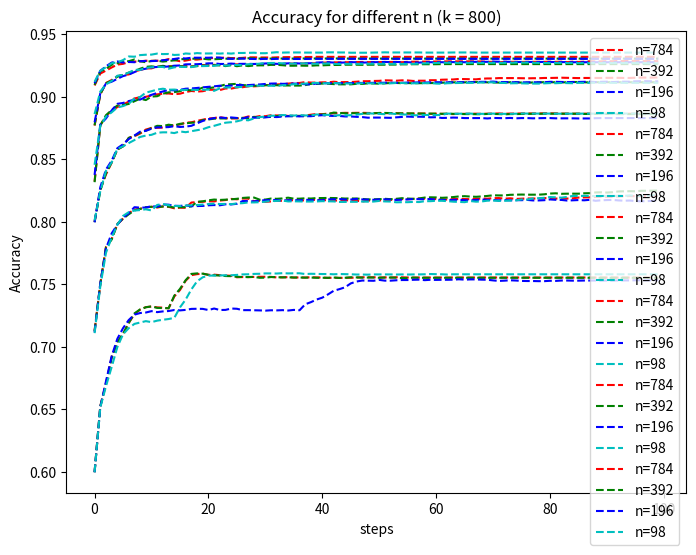

Python code for this plot:
import matplotlib
import matplotlib.pyplot as plt
# 这里全部都是KMeans.py跑出来的数据
data_25_784 = [
    0.5998, 0.6524, 0.671, 0.6917, 0.704, 0.7103, 0.7191, 0.7263, 0.7298,
    0.7318, 0.7323, 0.7316, 0.7314, 0.7309, 0.7403, 0.7455, 0.753, 0.7574,
    0.7582, 0.7586, 0.7576, 0.7578, 0.7574, 0.7571, 0.7569, 0.7557, 0.7559,
    0.7558, 0.756, 0.7561, 0.7561, 0.756, 0.7556, 0.7557, 0.7558, 0.7555,
    0.7556, 0.7555, 0.7557, 0.7556, 0.7555, 0.7552, 0.7554, 0.7552, 0.7553,
    0.7553, 0.7555, 0.7557, 0.7557, 0.7557, 0.7555, 0.7556, 0.7555, 0.7557,
    0.7557, 0.7555, 0.7555, 0.7555, 0.7555, 0.7555, 0.7555, 0.7555, 0.7555,
    0.7555, 0.7555, 0.7555, 0.7555, 0.7555, 0.7555, 0.7555, 0.7555, 0.7555,
    0.7555, 0.7555, 0.7555, 0.7555, 0.7555, 0.7555, 0.7555, 0.7555, 0.7555,
    0.7555, 0.7555, 0.7555, 0.7555, 0.7555, 0.7555, 0.7555, 0.7555, 0.7555,
    0.7555, 0.7555, 0.7555, 0.7555, 0.7555, 0.7555, 0.7555, 0.7555, 0.7555,
    0.7555
]
data_25_392 = [
    0.5997, 0.6523, 0.6703, 0.6912, 0.7037, 0.7105, 0.7192, 0.7268, 0.73,
    0.7317, 0.7324, 0.7312, 0.7311, 0.7309, 0.741, 0.7464, 0.7534, 0.7584,
    0.7588, 0.7586, 0.7577, 0.7573, 0.7571, 0.7567, 0.7566, 0.7561, 0.7559,
    0.7559, 0.756, 0.7553, 0.7554, 0.7559, 0.7558, 0.7556, 0.7557, 0.7555,
    0.7555, 0.7554, 0.7555, 0.7553, 0.7553, 0.7553, 0.7555, 0.7552, 0.7553,
    0.7557, 0.7556, 0.7554, 0.7555, 0.7555, 0.7553, 0.7555, 0.7555, 0.7554,
    0.7551, 0.7552, 0.7554, 0.7553, 0.7553, 0.7553, 0.7553, 0.7553, 0.7553,
    0.7553, 0.7553, 0.7553, 0.7553, 0.7553, 0.7553, 0.7553, 0.7553, 0.7553,
    0.7553, 0.7553, 0.7553, 0.7553, 0.7553, 0.7553, 0.7553, 0.7553, 0.7553,
    0.7553, 0.7553, 0.7553, 0.7553, 0.7553, 0.7553, 0.7553, 0.7553, 0.7553,
    0.7553, 0.7553, 0.7553, 0.7553, 0.7553, 0.7553, 0.7553, 0.7553, 0.7553,
    0.7553
]
data_25_196 = [
    0.5997, 0.6518, 0.6724, 0.6926, 0.7065, 0.715, 0.7215, 0.7258, 0.7271,
    0.7275, 0.7286, 0.7278, 0.7284, 0.7287, 0.7295, 0.7292, 0.7296, 0.7304,
    0.7305, 0.7304, 0.7295, 0.7307, 0.7295, 0.7296, 0.7307, 0.7305, 0.7294,
    0.7294, 0.7293, 0.7292, 0.729, 0.7293, 0.7292, 0.7294, 0.7291, 0.7296,
    0.7293, 0.7341, 0.7358, 0.7379, 0.7394, 0.742, 0.7449, 0.7462, 0.7477,
    0.7508, 0.7523, 0.7531, 0.753, 0.7529, 0.7536, 0.753, 0.753, 0.7533,
    0.7535, 0.7535, 0.7537, 0.7538, 0.7534, 0.7537, 0.7536, 0.7537, 0.7537,
    0.7538, 0.7541, 0.7538, 0.754, 0.754, 0.7538, 0.7537, 0.7532, 0.7528,
    0.753, 0.7533, 0.7531, 0.7528, 0.7527, 0.7527, 0.7526, 0.7526, 0.7529,
    0.7528, 0.7531, 0.7531, 0.753, 0.753, 0.7531, 0.7531, 0.7531, 0.7531,
    0.7531, 0.7531, 0.7532, 0.7532, 0.7532, 0.7533, 0.7533, 0.7533, 0.7533,
    0.7533
]
data_25_98 = [
    0.5997, 0.6515, 0.6685, 0.6839, 0.6999, 0.7101, 0.715, 0.7184, 0.7195,
    0.7206, 0.7198, 0.721, 0.7217, 0.7223, 0.7232, 0.7316, 0.7379, 0.746,
    0.7525, 0.7557, 0.757, 0.7571, 0.7572, 0.7573, 0.7573, 0.7576, 0.758,
    0.7581, 0.7584, 0.7585, 0.7588, 0.7588, 0.7587, 0.759, 0.7588, 0.7589,
    0.7589, 0.7583, 0.7585, 0.7584, 0.7583, 0.7583, 0.7581, 0.7583, 0.7582,
    0.7581, 0.7579, 0.7579, 0.7578, 0.758, 0.758, 0.758, 0.758, 0.7579, 0.758,
    0.7579, 0.758, 0.758, 0.7581, 0.7583, 0.7582, 0.7581, 0.7579, 0.7581,
    0.7581, 0.7581, 0.7581, 0.7581, 0.7581, 0.7581, 0.7581, 0.7581, 0.7581,
    0.7581, 0.7581, 0.7581, 0.7581, 0.7581, 0.7581, 0.7581, 0.7581, 0.7581,
    0.7581, 0.7581, 0.7581, 0.7581, 0.7581, 0.7581, 0.7581, 0.7581, 0.7581,
    0.7581, 0.7581, 0.7581, 0.7581, 0.7581, 0.7581, 0.7581, 0.7581, 0.7581
]

data_50_784 = [
    0.7131, 0.7502, 0.7799, 0.7864, 0.7981, 0.8026, 0.807, 0.8099, 0.8105,
    0.8117, 0.8121, 0.8115, 0.8124, 0.8121, 0.8109, 0.8114, 0.8113, 0.8155,
    0.8159, 0.8161, 0.8165, 0.8164, 0.8171, 0.8175, 0.8184, 0.8181, 0.8187,
    0.8186, 0.8166, 0.8169, 0.8161, 0.8164, 0.8169, 0.8169, 0.8172, 0.8174,
    0.8169, 0.8174, 0.8176, 0.8177, 0.8175, 0.8173, 0.8171, 0.8171, 0.8172,
    0.8174, 0.817, 0.8163, 0.8171, 0.8172, 0.8172, 0.8173, 0.8176, 0.8179,
    0.8183, 0.8182, 0.8184, 0.8186, 0.8186, 0.8182, 0.8183, 0.8181, 0.8179,
    0.8183, 0.8183, 0.8183, 0.8182, 0.8184, 0.8187, 0.8186, 0.819, 0.8191,
    0.8186, 0.8189, 0.8184, 0.8186, 0.8188, 0.8187, 0.8188, 0.8191, 0.8189,
    0.8187, 0.8187, 0.8187, 0.8189, 0.8195, 0.8196, 0.8197, 0.82, 0.8202,
    0.8201, 0.8202, 0.8204, 0.8206, 0.8207, 0.8206, 0.8205, 0.8207, 0.8209,
    0.8207
]
data_50_392 = [
    0.7126, 0.7503, 0.7797, 0.7859, 0.7984, 0.8026, 0.8061, 0.8092, 0.8104,
    0.8117, 0.8121, 0.812, 0.8123, 0.8123, 0.8115, 0.8118, 0.8118, 0.8124,
    0.8161, 0.8165, 0.8173, 0.8179, 0.8176, 0.8178, 0.8181, 0.8185, 0.8192,
    0.8195, 0.8195, 0.8178, 0.8179, 0.8187, 0.8185, 0.8188, 0.8194, 0.8186,
    0.8186, 0.8189, 0.8187, 0.8191, 0.8191, 0.8192, 0.8191, 0.819, 0.8187,
    0.8188, 0.8187, 0.8184, 0.818, 0.8181, 0.8182, 0.8185, 0.8182, 0.8185,
    0.819, 0.8187, 0.8185, 0.8188, 0.8195, 0.8197, 0.8196, 0.8193, 0.8195,
    0.8199, 0.8204, 0.8206, 0.8203, 0.8201, 0.8204, 0.8208, 0.8213, 0.8212,
    0.8212, 0.8217, 0.8218, 0.8219, 0.8218, 0.8218, 0.8218, 0.8221, 0.8227,
    0.8229, 0.8225, 0.8226, 0.8226, 0.8226, 0.8229, 0.823, 0.8236, 0.8237,
    0.8235, 0.8238, 0.8244, 0.8245, 0.8246, 0.8245, 0.8249, 0.8249, 0.825,
    0.8251
]
data_50_196 = [
    0.7117, 0.7506, 0.7787, 0.7908, 0.7978, 0.8033, 0.8069, 0.8118, 0.8114,
    0.8115, 0.8126, 0.8122, 0.8139, 0.8138, 0.8129, 0.8128, 0.8132, 0.8126,
    0.8127, 0.8128, 0.8133, 0.8135, 0.8133, 0.8141, 0.814, 0.8145, 0.8167,
    0.8167, 0.8164, 0.817, 0.8174, 0.8176, 0.8175, 0.817, 0.8174, 0.8174,
    0.8173, 0.8177, 0.8175, 0.8174, 0.8174, 0.818, 0.8181, 0.8183, 0.818,
    0.8179, 0.8185, 0.818, 0.8179, 0.8177, 0.8181, 0.8181, 0.818, 0.8176,
    0.8178, 0.818, 0.8183, 0.8182, 0.8181, 0.8183, 0.8177, 0.8176, 0.8174,
    0.8177, 0.8177, 0.8174, 0.8172, 0.8176, 0.8179, 0.8177, 0.8175, 0.8173,
    0.8175, 0.8173, 0.8174, 0.8174, 0.8176, 0.8172, 0.8172, 0.8174, 0.818,
    0.8177, 0.8176, 0.8171, 0.8173, 0.8175, 0.8173, 0.8177, 0.8169, 0.8173,
    0.8175, 0.8176, 0.8172, 0.817, 0.8171, 0.8167, 0.8165, 0.8167, 0.8168,
    0.817
]
data_50_98 = [
    0.711, 0.7483, 0.7753, 0.7875, 0.7977, 0.8048, 0.8078, 0.8091, 0.8095,
    0.8101, 0.8092, 0.8136, 0.8143, 0.8134, 0.8128, 0.8127, 0.8131, 0.8133,
    0.8135, 0.8139, 0.8143, 0.8146, 0.8143, 0.8144, 0.8142, 0.8148, 0.815,
    0.8156, 0.8156, 0.8158, 0.8162, 0.8168, 0.8168, 0.8171, 0.8164, 0.8165,
    0.8164, 0.8163, 0.8163, 0.8164, 0.8166, 0.8165, 0.8164, 0.816, 0.816,
    0.8161, 0.8161, 0.8163, 0.8162, 0.8163, 0.8168, 0.8164, 0.8163, 0.8157,
    0.8158, 0.8158, 0.816, 0.8159, 0.8166, 0.8166, 0.8169, 0.8169, 0.8166,
    0.8162, 0.816, 0.8158, 0.8167, 0.8162, 0.8164, 0.817, 0.8171, 0.8168,
    0.8169, 0.8171, 0.8172, 0.818, 0.8179, 0.8188, 0.819, 0.8193, 0.8199,
    0.8197, 0.8194, 0.82, 0.8208, 0.8207, 0.8209, 0.8207, 0.8207, 0.8207,
    0.8208, 0.8207, 0.8209, 0.8208, 0.8212, 0.8208, 0.8208, 0.821, 0.8213,
    0.8215
]

data_100_784 = [
    0.8002, 0.8259, 0.838, 0.8474, 0.8579, 0.8605, 0.8672, 0.8686, 0.8707,
    0.8739, 0.8752, 0.8753, 0.8755, 0.8766, 0.8773, 0.878, 0.8795, 0.8797,
    0.8809, 0.8818, 0.8828, 0.8831, 0.8839, 0.883, 0.8828, 0.8829, 0.8831,
    0.8844, 0.8838, 0.8847, 0.8846, 0.8854, 0.8852, 0.8853, 0.8848, 0.885,
    0.8847, 0.8852, 0.8858, 0.8864, 0.8862, 0.8867, 0.8869, 0.8871, 0.8873,
    0.8872, 0.8873, 0.8873, 0.8872, 0.8871, 0.8871, 0.887, 0.8871, 0.887,
    0.8867, 0.8867, 0.8867, 0.8868, 0.8867, 0.8865, 0.8866, 0.8865, 0.8864,
    0.8863, 0.8865, 0.8865, 0.8866, 0.8866, 0.8865, 0.8866, 0.8867, 0.8868,
    0.8866, 0.8867, 0.8867, 0.8868, 0.8868, 0.8868, 0.8868, 0.8869, 0.8869,
    0.8868, 0.8867, 0.8866, 0.8866, 0.8866, 0.8866, 0.8866, 0.8866, 0.8867,
    0.8866, 0.8866, 0.8866, 0.8866, 0.8866, 0.8866, 0.8866, 0.8866, 0.8866,
    0.8866
]
data_100_392 = [
    0.7998, 0.8251, 0.8388, 0.8477, 0.8579, 0.8605, 0.8673, 0.869, 0.8714,
    0.873, 0.8751, 0.8769, 0.8767, 0.8778, 0.8772, 0.8785, 0.8789, 0.8794,
    0.8795, 0.8815, 0.882, 0.8826, 0.8828, 0.8828, 0.8831, 0.883, 0.8833,
    0.8828, 0.8841, 0.8835, 0.8839, 0.8842, 0.8847, 0.8849, 0.8847, 0.8847,
    0.8849, 0.8846, 0.8852, 0.8855, 0.886, 0.8863, 0.8875, 0.8872, 0.8869,
    0.887, 0.887, 0.8869, 0.8867, 0.8869, 0.8872, 0.8872, 0.8871, 0.8869,
    0.8869, 0.8869, 0.8868, 0.8867, 0.8867, 0.8867, 0.8866, 0.8865, 0.8867,
    0.8865, 0.8864, 0.8863, 0.8863, 0.8862, 0.8862, 0.8864, 0.8864, 0.8863,
    0.8861, 0.8863, 0.8863, 0.8864, 0.8865, 0.8865, 0.8865, 0.8866, 0.8866,
    0.8866, 0.8866, 0.8866, 0.8866, 0.8866, 0.8864, 0.8864, 0.8864, 0.8864,
    0.8864, 0.8864, 0.8863, 0.8863, 0.8863, 0.8863, 0.8863, 0.8863, 0.8863,
    0.8863
]
data_100_196 = [
    0.7997, 0.8277, 0.8419, 0.849, 0.859, 0.8621, 0.8663, 0.8691, 0.8722,
    0.8729, 0.8746, 0.8757, 0.8757, 0.8759, 0.8766, 0.876, 0.8763, 0.8769,
    0.8789, 0.8808, 0.8822, 0.8831, 0.8835, 0.8832, 0.8836, 0.8832, 0.8827,
    0.884, 0.8834, 0.8836, 0.8837, 0.8841, 0.8839, 0.8843, 0.8846, 0.8846,
    0.8845, 0.8846, 0.8846, 0.8851, 0.8854, 0.885, 0.8848, 0.8848, 0.8844,
    0.8844, 0.8841, 0.8839, 0.8834, 0.8835, 0.8835, 0.8834, 0.8833, 0.8837,
    0.884, 0.8843, 0.8841, 0.8842, 0.8841, 0.8837, 0.8838, 0.8832, 0.8833,
    0.8835, 0.8834, 0.8831, 0.8831, 0.8831, 0.8831, 0.8828, 0.8832, 0.8831,
    0.883, 0.8832, 0.8829, 0.8831, 0.8831, 0.8829, 0.883, 0.8831, 0.8831,
    0.8829, 0.8829, 0.8829, 0.8829, 0.8828, 0.8828, 0.8828, 0.883, 0.8831,
    0.8831, 0.8831, 0.8831, 0.8831, 0.8831, 0.8831, 0.8831, 0.8831, 0.8831,
    0.8831
]
data_100_98 = [
    0.8012, 0.8246, 0.8409, 0.8476, 0.8585, 0.8605, 0.8631, 0.8655, 0.868,
    0.8691, 0.8697, 0.8714, 0.8717, 0.8717, 0.8711, 0.8724, 0.8718, 0.8726,
    0.8734, 0.8742, 0.8758, 0.8769, 0.8782, 0.8794, 0.8798, 0.8805, 0.8817,
    0.8813, 0.8828, 0.8839, 0.8843, 0.885, 0.885, 0.8855, 0.8854, 0.8851,
    0.8855, 0.8852, 0.8852, 0.886, 0.8856, 0.8857, 0.8851, 0.8854, 0.8853,
    0.8854, 0.8858, 0.8865, 0.8869, 0.8867, 0.8865, 0.8862, 0.8868, 0.8863,
    0.886, 0.8859, 0.8854, 0.8853, 0.8856, 0.8856, 0.8855, 0.8857, 0.8867,
    0.8865, 0.8866, 0.8867, 0.8867, 0.8864, 0.8865, 0.8865, 0.8867, 0.8865,
    0.8865, 0.8865, 0.8866, 0.8868, 0.8867, 0.8867, 0.8867, 0.8867, 0.8867,
    0.8866, 0.8866, 0.8866, 0.8866, 0.8866, 0.8867, 0.8867, 0.8866, 0.8866,
    0.8866, 0.8866, 0.8866, 0.8867, 0.8868, 0.8868, 0.8867, 0.8867, 0.8867,
    0.8867
]

data_200_784 = [
    0.8324, 0.8773, 0.8848, 0.889, 0.8919, 0.8939, 0.8963, 0.8988, 0.8998,
    0.9001, 0.9012, 0.9021, 0.9026, 0.9028, 0.9022, 0.9026, 0.9039, 0.9048,
    0.9043, 0.9046, 0.9057, 0.9058, 0.9055, 0.9068, 0.9067, 0.9076, 0.9078,
    0.9085, 0.9085, 0.9088, 0.9095, 0.9095, 0.91, 0.9103, 0.9107, 0.9111,
    0.9112, 0.9119, 0.9115, 0.9115, 0.9117, 0.9117, 0.9122, 0.9118, 0.9119,
    0.9119, 0.9122, 0.9126, 0.9126, 0.9128, 0.9129, 0.9133, 0.9132, 0.913,
    0.9133, 0.9132, 0.9128, 0.913, 0.913, 0.9134, 0.9134, 0.9138, 0.9139,
    0.914, 0.9144, 0.9143, 0.9142, 0.9141, 0.9146, 0.9148, 0.9148, 0.9151,
    0.9151, 0.9151, 0.9151, 0.915, 0.9149, 0.915, 0.915, 0.9152, 0.9152,
    0.9153, 0.9154, 0.9153, 0.9152, 0.9151, 0.9152, 0.9152, 0.9152, 0.9152,
    0.9153, 0.9153, 0.9153, 0.9152, 0.9152, 0.9154, 0.9155, 0.9155, 0.9155,
    0.9156
]
data_200_392 = [
    0.8318, 0.8771, 0.8854, 0.8895, 0.8932, 0.8935, 0.8944, 0.8966, 0.8986,
    0.8975, 0.9003, 0.9006, 0.9026, 0.9037, 0.9039, 0.9046, 0.9057, 0.9053,
    0.9056, 0.9075, 0.907, 0.9077, 0.9087, 0.91, 0.9102, 0.9105, 0.9095,
    0.9092, 0.909, 0.909, 0.9094, 0.9095, 0.9094, 0.9092, 0.9092, 0.9091,
    0.9091, 0.9095, 0.9105, 0.9105, 0.9107, 0.9106, 0.9103, 0.9101, 0.9101,
    0.9101, 0.9105, 0.9104, 0.9109, 0.9108, 0.9106, 0.9109, 0.9112, 0.9112,
    0.911, 0.9111, 0.911, 0.911, 0.9111, 0.9111, 0.9112, 0.9114, 0.9116,
    0.9117, 0.9116, 0.9117, 0.9119, 0.9119, 0.9118, 0.9117, 0.9116, 0.9115,
    0.9116, 0.9118, 0.9117, 0.9115, 0.9114, 0.9116, 0.9117, 0.9118, 0.9117,
    0.9118, 0.9116, 0.9118, 0.912, 0.9119, 0.9117, 0.9117, 0.9118, 0.9118,
    0.9118, 0.9118, 0.9118, 0.9118, 0.9118, 0.9118, 0.9118, 0.9118, 0.9118,
    0.9118
]
data_200_196 = [
    0.8376, 0.8779, 0.8828, 0.8892, 0.8945, 0.8952, 0.8967, 0.8978, 0.8979,
    0.9, 0.9017, 0.9032, 0.9044, 0.9056, 0.9053, 0.9057, 0.9066, 0.9068,
    0.9072, 0.9077, 0.9081, 0.9085, 0.909, 0.9087, 0.9091, 0.9096, 0.9095,
    0.9095, 0.9098, 0.91, 0.9104, 0.9107, 0.9108, 0.9105, 0.9106, 0.9107,
    0.9106, 0.9102, 0.91, 0.9108, 0.9109, 0.911, 0.911, 0.911, 0.9112, 0.9111,
    0.9113, 0.9112, 0.9112, 0.9113, 0.9113, 0.9114, 0.9114, 0.9113, 0.9113,
    0.9115, 0.9115, 0.9117, 0.9115, 0.9117, 0.9118, 0.9117, 0.9117, 0.9117,
    0.9118, 0.9118, 0.9118, 0.9119, 0.9121, 0.9121, 0.9123, 0.9119, 0.9119,
    0.9118, 0.9118, 0.9117, 0.9117, 0.9118, 0.9117, 0.9118, 0.9121, 0.9121,
    0.912, 0.9119, 0.9119, 0.912, 0.9121, 0.9122, 0.9119, 0.9121, 0.9122,
    0.9119, 0.9121, 0.9122, 0.9122, 0.9125, 0.9126, 0.9126, 0.9125, 0.9125
]
data_200_98 = [
    0.8457, 0.8768, 0.8843, 0.8877, 0.8916, 0.8927, 0.8945, 0.8988, 0.9,
    0.9035, 0.9046, 0.9059, 0.9066, 0.9058, 0.9059, 0.9055, 0.9057, 0.9058,
    0.9056, 0.9057, 0.9059, 0.9049, 0.9069, 0.9076, 0.9076, 0.9078, 0.9081,
    0.9086, 0.9089, 0.909, 0.9089, 0.909, 0.9088, 0.9094, 0.9096, 0.9102,
    0.9106, 0.9107, 0.9111, 0.9113, 0.911, 0.9109, 0.9113, 0.9108, 0.9108,
    0.9107, 0.9107, 0.911, 0.9109, 0.9109, 0.9108, 0.9109, 0.9109, 0.9112,
    0.9112, 0.9109, 0.9109, 0.9111, 0.911, 0.9112, 0.9107, 0.9106, 0.911,
    0.9111, 0.9112, 0.9113, 0.9113, 0.9113, 0.9116, 0.9117, 0.9117, 0.9112,
    0.9112, 0.9109, 0.911, 0.9109, 0.9108, 0.9107, 0.9107, 0.9109, 0.9111,
    0.911, 0.9112, 0.9111, 0.911, 0.9113, 0.9113, 0.9113, 0.9115, 0.9113,
    0.9113, 0.9113, 0.9113, 0.9113, 0.9113, 0.9113, 0.9113, 0.9113, 0.9113,
    0.9113
]

data_400_784 = [
    0.8771, 0.902, 0.9111, 0.9136, 0.9166, 0.9177, 0.918, 0.9204, 0.9216,
    0.9228, 0.9229, 0.9243, 0.9247, 0.9247, 0.9244, 0.9247, 0.9247, 0.9244,
    0.925, 0.9255, 0.9252, 0.9257, 0.9255, 0.9252, 0.926, 0.9261, 0.9261,
    0.9257, 0.926, 0.9262, 0.9264, 0.9262, 0.9261, 0.9263, 0.9267, 0.9267,
    0.9268, 0.9268, 0.9269, 0.927, 0.9274, 0.9276, 0.9277, 0.9277, 0.9278,
    0.9278, 0.9279, 0.928, 0.9279, 0.9279, 0.9279, 0.928, 0.928, 0.928, 0.9278,
    0.9281, 0.9282, 0.9282, 0.9283, 0.9283, 0.9284, 0.9284, 0.9285, 0.9285,
    0.9285, 0.9285, 0.9285, 0.9284, 0.9284, 0.9281, 0.9281, 0.9277, 0.9281,
    0.9281, 0.9281, 0.928, 0.9281, 0.9281, 0.9281, 0.9281, 0.9282, 0.9281,
    0.9282, 0.9279, 0.9282, 0.928, 0.9282, 0.9286, 0.9284, 0.9285, 0.9286,
    0.9286, 0.9288, 0.9288, 0.9288, 0.9289, 0.9287, 0.9287, 0.9287, 0.9287
]
data_400_392 = [
    0.8773, 0.9022, 0.9111, 0.9129, 0.9162, 0.9177, 0.9195, 0.9207, 0.9226,
    0.9241, 0.9245, 0.924, 0.9249, 0.9242, 0.9246, 0.9246, 0.9243, 0.9243,
    0.9247, 0.9251, 0.9252, 0.9254, 0.9253, 0.9247, 0.9255, 0.9246, 0.9253,
    0.9247, 0.9252, 0.9253, 0.9253, 0.9257, 0.9257, 0.9254, 0.925, 0.925,
    0.9251, 0.925, 0.925, 0.9253, 0.9253, 0.9255, 0.9256, 0.9256, 0.9258,
    0.9258, 0.9258, 0.9257, 0.9258, 0.9258, 0.9258, 0.9258, 0.9259, 0.9259,
    0.9261, 0.9261, 0.9262, 0.9262, 0.9262, 0.9262, 0.9262, 0.9263, 0.9263,
    0.9263, 0.9263, 0.9263, 0.9263, 0.9263, 0.9263, 0.9263, 0.9263, 0.9263,
    0.9263, 0.9263, 0.9263, 0.9263, 0.9263, 0.9263, 0.9263, 0.9263, 0.9263,
    0.9263, 0.9263, 0.9263, 0.9263, 0.9263, 0.9263, 0.9263, 0.9263, 0.9263,
    0.9263, 0.9263, 0.9263, 0.9263, 0.9263, 0.9263, 0.9263, 0.9263, 0.9263,
    0.9263
]
data_400_196 = [
    0.8797, 0.9029, 0.9107, 0.9122, 0.9145, 0.9167, 0.9179, 0.9199, 0.9218,
    0.9226, 0.9237, 0.924, 0.9241, 0.9244, 0.925, 0.9252, 0.9261, 0.9262,
    0.9262, 0.9265, 0.9269, 0.9269, 0.9264, 0.9264, 0.9267, 0.9264, 0.9265,
    0.9265, 0.9264, 0.9265, 0.9268, 0.9269, 0.9265, 0.9266, 0.9269, 0.927,
    0.9268, 0.9269, 0.927, 0.9275, 0.9277, 0.9278, 0.9275, 0.9274, 0.9276,
    0.9278, 0.9278, 0.9275, 0.9276, 0.9278, 0.9279, 0.928, 0.9279, 0.928,
    0.9279, 0.9278, 0.9276, 0.9275, 0.9278, 0.9278, 0.9278, 0.9278, 0.9278,
    0.9279, 0.9279, 0.9278, 0.9281, 0.9281, 0.9281, 0.9281, 0.9283, 0.9282,
    0.9282, 0.9281, 0.928, 0.928, 0.928, 0.928, 0.928, 0.928, 0.928, 0.9279,
    0.9279, 0.9279, 0.9278, 0.9278, 0.9278, 0.9278, 0.9278, 0.9278, 0.9278,
    0.9278, 0.9278, 0.9278, 0.9278, 0.9278, 0.9278, 0.9278, 0.9278, 0.9278
]
data_400_98 = [
    0.8863, 0.9043, 0.91, 0.9128, 0.917, 0.9176, 0.9195, 0.9217, 0.9217,
    0.9232, 0.9237, 0.9241, 0.924, 0.9226, 0.9237, 0.9241, 0.924, 0.9239,
    0.9247, 0.9247, 0.9248, 0.9249, 0.9257, 0.9251, 0.9254, 0.9256, 0.9255,
    0.9262, 0.9262, 0.9267, 0.927, 0.9272, 0.9272, 0.9269, 0.9267, 0.9267,
    0.9268, 0.9269, 0.9267, 0.9266, 0.9268, 0.9268, 0.9265, 0.9263, 0.9265,
    0.9265, 0.9265, 0.9265, 0.9266, 0.9266, 0.9265, 0.9266, 0.9265, 0.9265,
    0.9265, 0.9264, 0.9265, 0.9267, 0.9269, 0.927, 0.9272, 0.9274, 0.9274,
    0.9274, 0.9273, 0.9272, 0.9273, 0.9274, 0.9272, 0.9273, 0.9273, 0.9273,
    0.9273, 0.9274, 0.9275, 0.9275, 0.9275, 0.9274, 0.9272, 0.9272, 0.9271,
    0.9273, 0.9273, 0.9272, 0.9272, 0.9271, 0.9271, 0.9271, 0.9271, 0.9271,
    0.9271, 0.9271, 0.9271, 0.9271, 0.9271, 0.9271, 0.927, 0.927, 0.9269,
    0.9268
]

data_800_784 = [
    0.9092, 0.9187, 0.9211, 0.9236, 0.9259, 0.9265, 0.9279, 0.9283, 0.9285,
    0.929, 0.9289, 0.929, 0.9291, 0.9303, 0.9295, 0.9286, 0.9291, 0.93, 0.9299,
    0.9304, 0.9308, 0.9313, 0.9313, 0.9315, 0.9311, 0.9311, 0.9313, 0.9317,
    0.9317, 0.9316, 0.9316, 0.9315, 0.9317, 0.9318, 0.9319, 0.9318, 0.9319,
    0.932, 0.932, 0.9321, 0.9321, 0.9321, 0.9321, 0.9321, 0.9321, 0.9321,
    0.9321, 0.9321, 0.9321, 0.9321, 0.9321, 0.9321, 0.9321, 0.9321, 0.9321,
    0.9321, 0.9321, 0.9321, 0.9321, 0.9321, 0.9321, 0.9321, 0.9321, 0.9321,
    0.9321, 0.9321, 0.9321, 0.9321, 0.9321, 0.9321, 0.9321, 0.9321, 0.9321,
    0.9321, 0.9321, 0.9321, 0.9321, 0.9321, 0.9321, 0.9321, 0.9321, 0.9321,
    0.9321, 0.9321, 0.9321, 0.9321, 0.9321, 0.9321, 0.9321, 0.9321, 0.9321,
    0.9321, 0.9321, 0.9321, 0.9321, 0.9321, 0.9321, 0.9321, 0.9321, 0.9321
]
data_800_392 = [
    0.9097, 0.9206, 0.9225, 0.9258, 0.9269, 0.9289, 0.9286, 0.93, 0.9286,
    0.9278, 0.9288, 0.929, 0.9283, 0.9288, 0.9293, 0.9302, 0.9303, 0.9304,
    0.9309, 0.9306, 0.9301, 0.9302, 0.9304, 0.9306, 0.9307, 0.9305, 0.9309,
    0.931, 0.9309, 0.9307, 0.9309, 0.9307, 0.931, 0.9307, 0.9307, 0.9307,
    0.9308, 0.9308, 0.9308, 0.9308, 0.9308, 0.9308, 0.9308, 0.9308, 0.9308,
    0.9307, 0.9307, 0.9307, 0.9307, 0.9307, 0.9307, 0.9307, 0.9307, 0.9307,
    0.9307, 0.9307, 0.9307, 0.9307, 0.9307, 0.9307, 0.9307, 0.9307, 0.9307,
    0.9307, 0.9307, 0.9307, 0.9307, 0.9307, 0.9307, 0.9307, 0.9307, 0.9307,
    0.9307, 0.9307, 0.9307, 0.9307, 0.9307, 0.9307, 0.9307, 0.9307, 0.9307,
    0.9307, 0.9307, 0.9307, 0.9307, 0.9307, 0.9307, 0.9307, 0.9307, 0.9307,
    0.9307, 0.9307, 0.9307, 0.9307, 0.9307, 0.9307, 0.9307, 0.9307, 0.9307,
    0.9307
]
data_800_196 = [
    0.911, 0.9209, 0.9245, 0.9275, 0.9284, 0.9276, 0.928, 0.9278, 0.9286,
    0.9288, 0.9287, 0.9289, 0.9294, 0.9298, 0.9304, 0.9311, 0.9308, 0.9314,
    0.9314, 0.9314, 0.9314, 0.9316, 0.9315, 0.9307, 0.9305, 0.9307, 0.9307,
    0.9305, 0.9304, 0.9303, 0.9305, 0.9303, 0.9305, 0.9305, 0.9305, 0.9304,
    0.9304, 0.9304, 0.9305, 0.9305, 0.9305, 0.9305, 0.9305, 0.9305, 0.9305,
    0.9305, 0.9305, 0.9305, 0.9305, 0.9305, 0.9305, 0.9305, 0.9305, 0.9305,
    0.9305, 0.9305, 0.9305, 0.9305, 0.9305, 0.9305, 0.9305, 0.9305, 0.9305,
    0.9305, 0.9305, 0.9305, 0.9305, 0.9305, 0.9305, 0.9305, 0.9305, 0.9305,
    0.9305, 0.9305, 0.9305, 0.9305, 0.9305, 0.9305, 0.9305, 0.9305, 0.9305,
    0.9305, 0.9305, 0.9305, 0.9305, 0.9305, 0.9305, 0.9305, 0.9305, 0.9305,
    0.9305, 0.9305, 0.9305, 0.9305, 0.9305, 0.9305, 0.9305, 0.9305, 0.9305,
    0.9305
]
data_800_98 = [
    0.9122, 0.921, 0.9238, 0.927, 0.9277, 0.9295, 0.9324, 0.9322, 0.9335,
    0.9338, 0.9339, 0.9347, 0.9343, 0.9344, 0.9336, 0.9338, 0.9348, 0.9345,
    0.9351, 0.9348, 0.9348, 0.9349, 0.9347, 0.935, 0.9347, 0.9352, 0.9352,
    0.9353, 0.9354, 0.935, 0.935, 0.9354, 0.9358, 0.9355, 0.9356, 0.9356,
    0.9356, 0.9355, 0.9355, 0.9355, 0.9355, 0.9357, 0.9357, 0.9356, 0.9356,
    0.9354, 0.9354, 0.9354, 0.9354, 0.9355, 0.9356, 0.9357, 0.9356, 0.9356,
    0.9356, 0.9356, 0.9356, 0.9356, 0.9355, 0.9355, 0.9355, 0.9355, 0.9355,
    0.9356, 0.9356, 0.9356, 0.9356, 0.9355, 0.9355, 0.9355, 0.9355, 0.9355,
    0.9355, 0.9355, 0.9355, 0.9355, 0.9355, 0.9355, 0.9355, 0.9355, 0.9355,
    0.9355, 0.9355, 0.9355, 0.9355, 0.9355, 0.9355, 0.9355, 0.9355, 0.9355,
    0.9355, 0.9355, 0.9355, 0.9355, 0.9355, 0.9355, 0.9355, 0.9355, 0.9355,
    0.9355
]

"""dataset = [
    [
        data_25_784, data_50_784, data_100_784, data_200_784, data_400_784,
        data_800_784
    ],
    [
        data_25_392, data_50_392, data_100_392, data_200_392,
        data_400_392, data_800_392
    ],
    [
        data_25_196, data_50_196, data_100_196, data_200_196,
        data_400_196, data_800_196
    ],
    [
        data_25_98, data_50_98, data_100_98, data_200_98, data_400_98,
        data_800_98
    ]
]"""

dataset = [
    [data_25_784, data_25_392, data_25_196, data_25_98],
    [data_50_784, data_50_392, data_50_196, data_50_98],
    [data_100_784, data_100_392, data_100_196, data_100_98],
    [data_200_784, data_200_392, data_200_196, data_200_98],
    [data_400_784, data_400_392, data_400_196, data_400_98],
    [data_800_784, data_800_392, data_800_196, data_800_98]
]

matplotlib.rcParams['figure.figsize'] = (8, 6)
k_set = [25, 50, 100, 200, 400, 800]
n_set = [784, 392, 196, 98]
L = 0
R = len(dataset[0][0])
styles = ['r--', 'g--', 'b--', 'c--', 'm--', 'y--', 'k--']
"""
for pltid in range(len(dataset)):
    n = n_set[pltid]
    dataset_i = dataset[pltid]
    [
        plt.plot(
            range(L, R),
            dataset_i[i][L:R],
            styles[i],
            label='k=' + str(k_set[i])
        ) for i in range(len(dataset[0]))
    ]
    plt.title("Accuracy for different k (n = " + str(n) + ")")
    plt.xlabel("steps")
    plt.ylabel("Accuracy")
    plt.legend()
    plt.savefig("result_k_delta_n"+str(n)+".png")
    plt.show()
"""
for pltid in range(len(dataset)):
    k = k_set[pltid]
    dataset_i = dataset[pltid]
    [
        plt.plot(
            range(L, R),
            dataset_i[i][L:R],
            styles[i],
            label='n=' + str(n_set[i])
        )
        for i in range(len(dataset[0]))
    ]
    plt.title("Accuracy for different n (k = "+str(k)+")")
    plt.xlabel("steps")
    plt.ylabel("Accuracy")
    plt.legend()
    plt.savefig("result_k" + str(k) + "_n_delta.png")
    plt.show()
